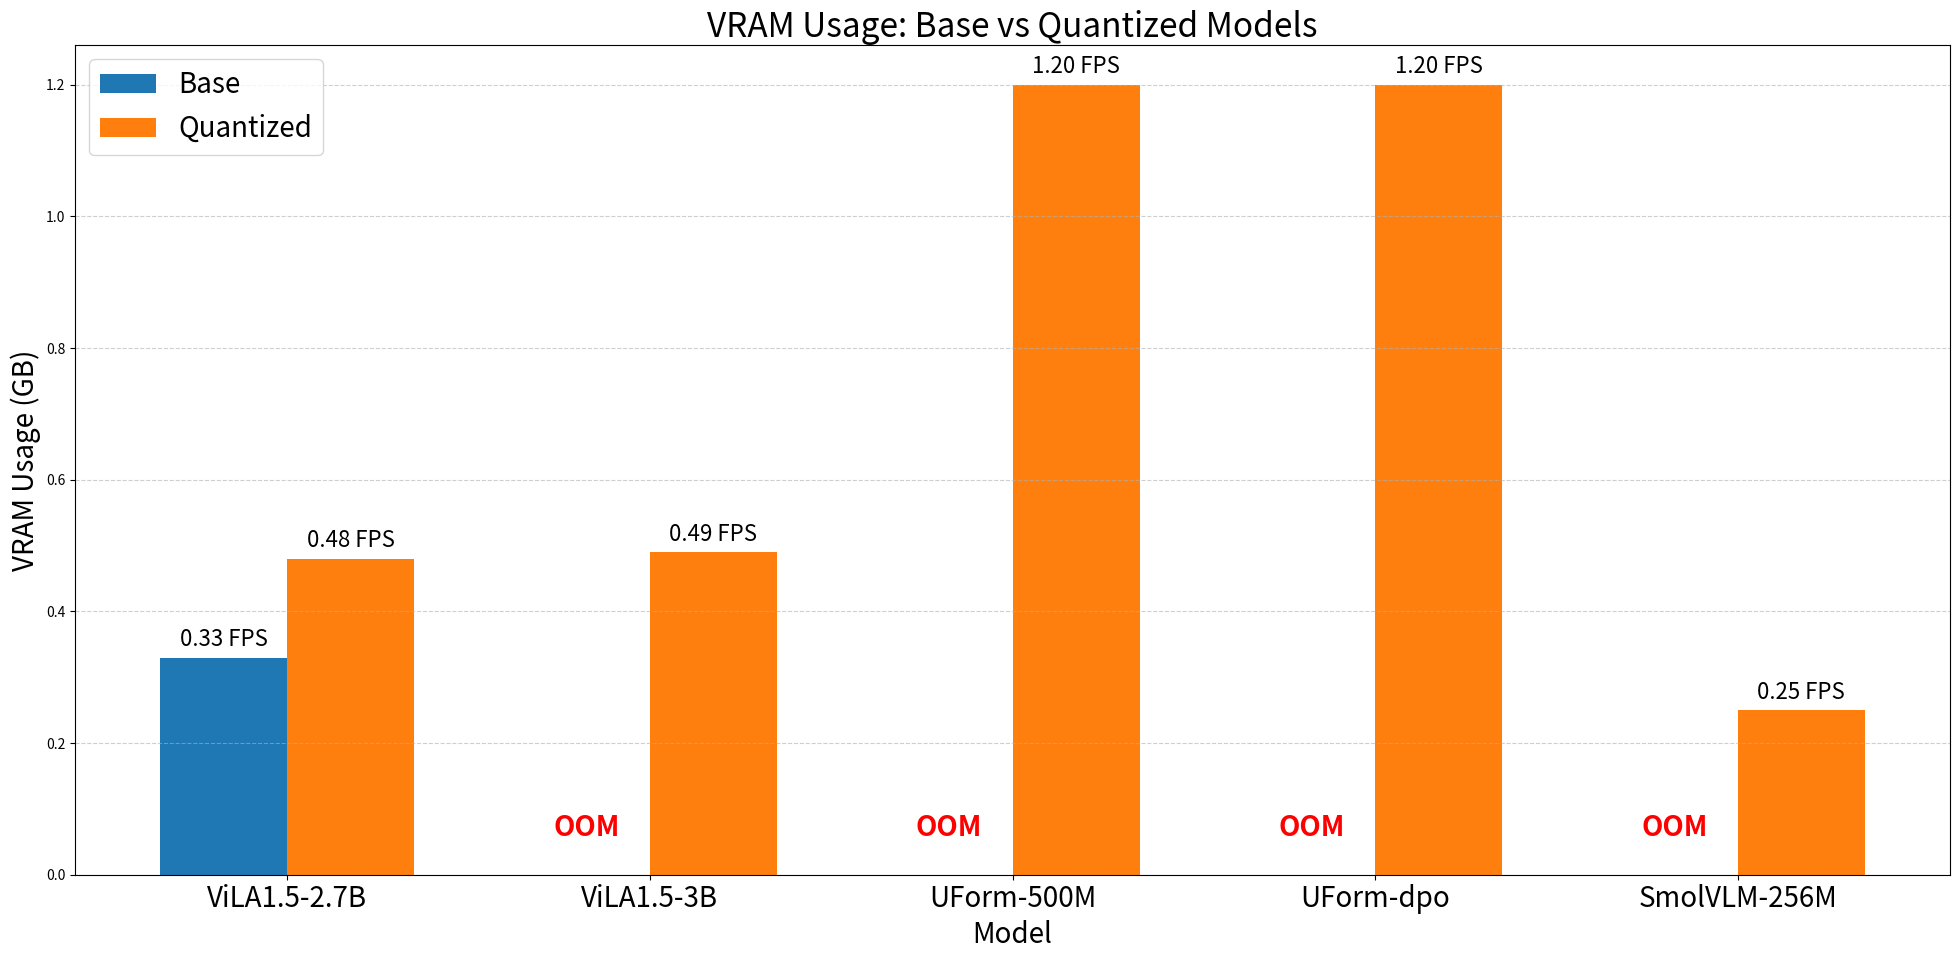

Python code for this plot:
import matplotlib.pyplot as plt
import numpy as np

# 모델 이름
model_names = ['ViLA1.5-2.7B','ViLA1.5-3B',  'UForm-500M', 'UForm-dpo', 'SmolVLM-256M']

# VRAM 사용량 (단위: GB), 각 모델의 [Base, Quantization] 순서
vram_usage = {
    'ViLA1.5-3B': [np.nan, 0.49],
    'ViLA1.5-2.7B': [0.33, 0.48],
    'UForm-500M': [np.nan, 1.2],
    'UForm-dpo': [np.nan, 1.2],
    'SmolVLM-256M': [np.nan, 0.25],
}

# OOM 표시 여부 (True인 막대에만 'OOM' 텍스트 표시됨)
oom_flags = {
    'ViLA1.5-3B': [True, False],
    'ViLA1.5-2.7B': [False, False],
    'UForm-500M': [True, False],
    'UForm-dpo': [True, False],
    'SmolVLM-256M': [True, False],
}

# 막대 설정
x = np.arange(len(model_names))
bar_width = 0.35

# 데이터 정리
vram_base = [vram_usage[m][0] for m in model_names]
vram_quant = [vram_usage[m][1] for m in model_names]

# 그래프 그리기
plt.figure(figsize=(20, 10))
bars_base = plt.bar(x - bar_width/2, vram_base, width=bar_width, label='Base')
bars_quant = plt.bar(x + bar_width/2, vram_quant, width=bar_width, label='Quantized')

# 'OOM' 텍스트 표시
for idx, model in enumerate(model_names):
    # Base
    if oom_flags[model][0]:  # Base OOM
        plt.text(x[idx] - bar_width/2, 0.05, 'OOM',
                 ha='center', va='bottom', color='red', fontweight='bold', fontsize=20)
    else:  # 값 표시
        height = vram_base[idx]
        plt.text(x[idx] - bar_width/2, height + 0.01, f'{height:.2f} FPS',
                 ha='center', va='bottom', fontsize=16)

    # Quantized
    if oom_flags[model][1]:  # Quantized OOM
        plt.text(x[idx] + bar_width/2, 0.05, 'OOM',
                 ha='center', va='bottom', color='red', fontweight='bold', fontsize=20)
    else:  # 값 표시
        height = vram_quant[idx]
        plt.text(x[idx] + bar_width/2, height + 0.01, f'{height:.2f} FPS',
                 ha='center', va='bottom', fontsize=16)

# 폰트 설정 및 레이아웃
plt.rcParams.update({'font.size': 20})
plt.xticks(x, model_names, fontsize=20)
plt.xlabel('Model', fontsize=20)
plt.ylabel('VRAM Usage (GB)', fontsize=20)
plt.title('VRAM Usage: Base vs Quantized Models', fontsize=24)
plt.legend()
plt.grid(axis='y', linestyle='--', alpha=0.6)
plt.tight_layout()
plt.show()
